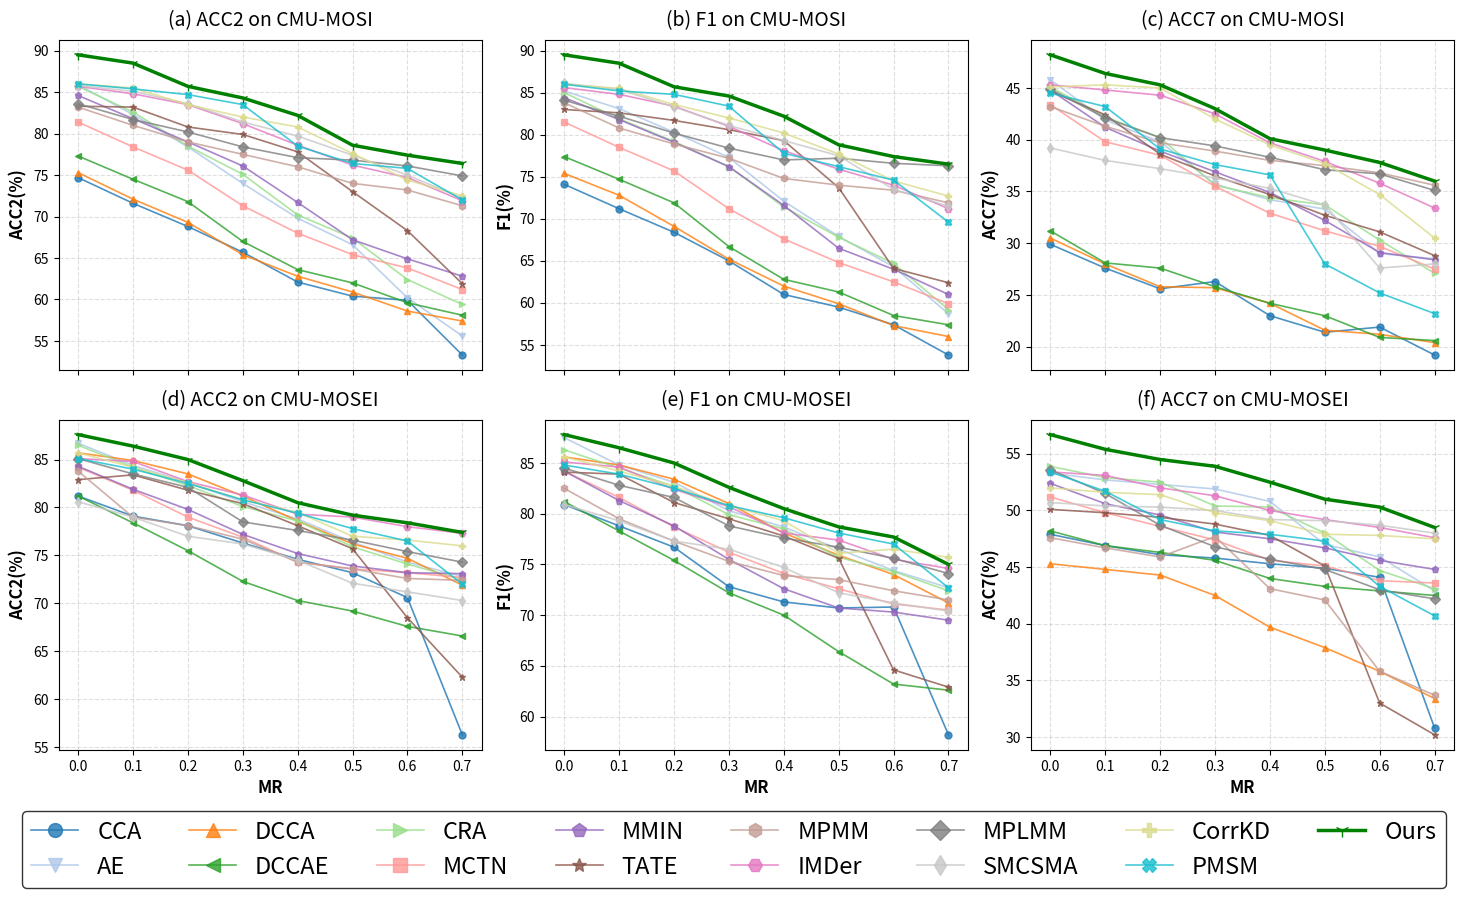

Reproduce this figure in Python. (Note: this script raises an exception after producing the figure.)
import matplotlib.pyplot as plt
import numpy as np

# ==========================================
# 1. 数据录入 (已修正 CorrKD 行的空格错误)
# ==========================================

raw_mosi = """
CCA	74.7/74.1/29.9	71.6/71.2/27.6	68.8/68.4/25.6	65.7/65/26.3	62.1/61/23	60.4/59.5/21.4	59.9/57.4/21.9	53.3/53.8/19.2
AE	85.9/85.2/45.8	82.3/83.1/41.9	78.4/80.3/39.8	74/77.3/35.7	69.8/72.1/34.2	66.6/67.9/33.3	60.2/64.3/29	55.6/58.7/28.5
DCCA	75.3/75.4/30.5	72.1/72.8/28	69.3/69.1/25.8	65.4/65.2/25.7	62.8/62/24.2	60.9/59.9/21.6	58.6/57.3/21.2	57.4/56/20.4
DCCAE	77.3/77.4/31.2	74.5/74.7/28.1	71.8/71.9/27.6	67/66.7/25.8	63.6/62.8/24.2	62/61.3/23	59.6/58.5/20.9	58.1/57.4/20.6
CRA	85.7/85/45.1	82.6/81.9/42.2	78.5/79.2/40.2	75.1/76.2/35.6	70.2/71.4/34.4	67.4/67.8/33.7	62.4/64.7/30.3	59.4/59.2/27.1
MCTN	81.4/81.5/43.4	78.4/78.5/39.8	75.6/75.7/38.5	71.3/71.2/35.5	68/67.6/32.9	65.4/64.8/31.2	63.8/62.5/29.7	61.2/59.9/27.5
MMIN	84.6/84.4/44.8	81.8/81.8/41.2	79/79.1/38.9	76.1/76.2/36.9	71.7/71.6/34.9	67.2/66.5/32.2	64.9/64/29.1	62.8/61/28.4
TATE	83.3/83/44.7	83.2/82.6/42.4	80.8/81.7/38.6	79.9/80.6/36.5	77.8/79.3/34.7	73/73.7/32.7	68.3/64.1/31.1	61.9/62.4/28.8
MPMM	83.2/83.8/43.2	81/80.8/41.3	79/78.9/39.7	77.5/77.2/38.9	76/74.8/38	74/74/37.5	73.2/73.4/36.8	71.3/71.9/35.6
IMDer	85.7/85.6/45.3	84.8/84.8/44.8	83.5/83.4/44.3	81.2/81/42.5	78.6/78.1/39.7	76.2/75.9/37.9	74.7/74/35.8	71.9/71.2/33.4
MPLMM	83.6/84.1/44.9	81.7/82.2/42.1	80.2/80.2/40.2	78.4/78.4/39.4	77.1/77/38.3	76.8/77.2/37.1	76.1/76.6/36.7	74.9/76.3/35.1
SMCSMA	85.8/86.1/39.2	85.1/85.4/38	83.6/83.3/37.2	81.4/81.1/36.3	79.7/79.3/35.3	77.4/77.5/33.7	75.0/73.5/27.6	72.2/71.5/28.0
CorrKD	86.0/86.0/45.1	85.5/85.5/45.3	83.5/83.6/45.0	82.0/82.0/42.0	80.8/80.2/39.5	77.6/77.7/37.7	74.4/74.5/34.7	72.5/72.7/30.5
PMSM	86.0/86.0/44.5	85.4/85.2/43.2	84.7/84.8/39.1	83.5/83.4/37.6	78.5/77.8/36.6	76.4/76.2/28.0	75.8/74.6/25.2	72.0/69.6/23.2
Ours	89.5/89.5/48.2	88.5/88.5/46.4	85.7/85.7/45.3	84.3/84.6/43.0	82.2/82.2/40.1	78.6/78.8/39.0	77.4/77.4/37.8	76.4/76.5/36.0
"""

raw_mosei = """
CCA	81.2/80.9/47.9	79.1/78.8/46.9	78.1/76.7/46.1	76.3/72.8/45.8	74.6/71.3/45.3	73.2/70.7/44.9	70.6/70.8/44.1	56.3/58.2/30.8
AE	86.7/87.5/53.3	84.4/84.8/52.7	82.6/83.1/52.3	80.6/80.3/51.9	78.8/78.7/50.8	76.4/76.5/47	74.3/74.4/45.9	72.8/72.7/42.9
DCCA	85.7/85.6/45.3	84.9/84.8/44.8	83.5/83.4/44.3	81.2/81/42.5	78.6/78.1/39.7	76.2/75.9/37.9	74.7/74/35.8	71.9/71.2/33.4
DCCAE	81.2/81.2/48.2	78.4/78.3/46.9	75.5/75.4/46.3	72.3/72.2/45.6	70.3/70/44	69.2/66.4/43.3	67.6/63.2/42.9	66.6/62.6/42.5
CRA	86.5/86.3/53.9	84.2/84.5/52.9	82.3/82.7/52.5	80.1/79.9/50.4	78.6/78.5/50.3	75.9/75.7/48	74.1/74.3/44.7	72.5/72.4/43.1
MCTN	84.2/84.2/51.2	81.8/81.6/49.8	79/78.7/48.6	76.9/76.2/47.4	74.3/74.1/45.6	73.6/72.6/45.1	73.2/71.1/43.8	72.7/70.5/43.6
MMIN	84.3/84.2/52.4	81.9/81.3/50.6	79.8/78.8/49.6	77.2/75.5/48.1	75.2/72.6/47.5	73.9/70.7/46.7	73.2/70.3/45.6	73.1/69.5/44.8
TATE	82.9/84.1/50.1	83.4/83.9/49.8	81.8/81.1/49.4	80.4/79.5/48.8	78.1/77.8/47.8	75.7/75.6/45.1	68.5/64.6/33	62.3/62.9/30.2
MPMM	83.8/82.5/47.6	79/79.5/46.7	78.1/77.3/45.9	76.7/75.3/47.7	74.3/73.9/43.1	73.6/73.5/42.1	72.6/72.4/35.8	72.4/71.5/33.7
IMDer	85.1/85.1/53.4	84.8/84.6/53.1	82.7/82.4/52.0	81.3/80.7/51.3	79.3/78.1/50.0	79/77.4/49.2	78/75.5/48.5	77.3/74.6/47.6
MPLMM	85.1/84.5/53.6	83.5/82.8/51.5	82.1/81.6/48.7	78.5/78.8/46.8	77.6/77.6/45.7	76.6/76.7/44.8	75.4/75.6/43	74.3/74.1/42.2
SMCSMA	80.6/80.9/50.7	79.0/79.3/50.4	77.0/77.3/50.3	76.2/76.5/50.0	74.5/74.7/49.2	72.1/72.2/49.1	71.2/71.2/48.7	70.3/70.4/48.0
CorrKD	85.7/85.6/52.0	84.2/84.2/51.6	82.6/82.7/51.4	80.8/80.8/49.8	79.5/79.3/49.1	77.0/76.1/47.9	76.6/76.5/47.8	76.0/75.7/47.5
PMSM	85.1/84.8/53.4	84.0/83.9/51.7	82.5/82.5/49.2	80.8/80.8/48.2	79.4/79.6/47.9	77.8/78.1/47.3	76.5/77.0/43.3	72.0/72.7/40.7
Ours	87.6/87.8/56.7	86.4/86.5/55.4	85.0/85.0/54.5	82.8/82.6/53.9	80.5/80.5/52.5	79.2/78.7/51.0	78.4/77.7/50.3	77.4/75.0/48.5
"""

# ==========================================
# 2. 增强版数据解析函数 (更稳健)
# ==========================================
def parse_data(raw_text):
    data_dict = {}
    lines = raw_text.strip().split('\n')
    for line in lines:
        # 1. 预处理：删除斜杠周围的所有空格，防止 "79.5 / 79.3" 被切割成两部分
        # 将 " /" 和 "/ " 替换为 "/"
        line_clean = line.replace(' /', '/').replace('/ ', '/').replace(' / ', '/')
        
        parts = line_clean.split()
        if not parts: continue
        name = parts[0]
        
        values = []
        for p in parts[1:]:
            # 2. 安全转换：过滤掉空字符串，防止 float('') 报错
            try:
                # 过滤掉 split('/') 产生的空项，例如 '/79.3' -> ['', '79.3']
                v = [float(x) for x in p.split('/') if x.strip() != '']
                if len(v) > 0:
                    values.append(v)
            except ValueError:
                print(f"警告: 无法解析数据块 '{p}'，已跳过。")
                continue
                
        if values:
            data_dict[name] = np.array(values)
            
    return data_dict

mosi_data = parse_data(raw_mosi)
mosei_data = parse_data(raw_mosei)

# # ==========================================
# # 3. 绘图配置 (保持不变)
# # ==========================================
# mr_rates = [0.0, 0.1, 0.2, 0.3, 0.4, 0.5, 0.6, 0.7]
# method_list = list(mosi_data.keys())

# # 颜色和标记
# markers = ['o', 'v', '^', '<', '>', 's', 'p', '*', 'h', 'H', 'D', 'd', 'P', 'X', '1']
# colors = plt.cm.tab20(np.linspace(0, 1, len(method_list)))

# fig, axes = plt.subplots(2, 3, figsize=(18, 10), sharex=True)
# plt.subplots_adjust(bottom=0.15, wspace=0.25, hspace=0.15)

# titles_row1 = ['(a) ACC2 on CMU-MOSI', '(b) F1 on CMU-MOSI', '(c) ACC7 on CMU-MOSI']
# titles_row2 = ['(d) ACC2 on CMU-MOSEI', '(e) F1 on CMU-MOSEI', '(f) ACC7 on CMU-MOSEI']
# y_labels = ['ACC2(%)', 'F1(%)', 'ACC7(%)']

# # ==========================================
# # 4. 循环绘图
# # ==========================================
# def plot_row(row_idx, dataset_data, titles):
#     for col_idx in range(3): 
#         ax = axes[row_idx, col_idx]
#         for idx, method in enumerate(method_list):
#             current_method_key = method
#             if dataset_data is mosei_data and method == 'MPMM':
#                  if 'MPMTM' in dataset_data: current_method_key = 'MPMTM'
            
#             if current_method_key not in dataset_data: continue

#             # 确保列索引不越界
#             if col_idx < dataset_data[current_method_key].shape[1]:
#                 y_values = dataset_data[current_method_key][:, col_idx]
                
#                 if method.lower() == 'ours':
#                     ax.plot(mr_rates, y_values, marker=markers[idx], label=method,
#                             color='green', linewidth=2.5, markersize=7, zorder=10)
#                 else:
#                     ax.plot(mr_rates, y_values, marker=markers[idx], label=method,
#                             color=colors[idx], linewidth=1.2, markersize=5, alpha=0.8)

#         ax.set_title(titles[col_idx], fontsize=14, pad=10)
#         ax.grid(True, linestyle='--', alpha=0.4)
#         if col_idx == 0:
#             ax.set_ylabel(y_labels[col_idx], fontsize=12, fontweight='bold')

# plot_row(0, mosi_data, titles_row1)
# plot_row(1, mosei_data, titles_row2)

# for ax in axes[1, :]:
#     ax.set_xlabel("MR", fontsize=12, fontweight='bold')
#     ax.set_xticks(mr_rates)

# handles, labels = axes[0, 0].get_legend_handles_labels()
# fig.legend(handles, labels, loc='lower center', bbox_to_anchor=(0.5, 0.02), 
#            ncol=8, fontsize=11, frameon=True, edgecolor='black')

# plt.savefig('/root/FoldFish/code/cora-diff/fig/result_chart.png', dpi=300, bbox_inches='tight')

# ==========================================
# 3. 绘图配置
# ==========================================
mr_rates = [0.0, 0.1, 0.2, 0.3, 0.4, 0.5, 0.6, 0.7]
method_list = list(mosi_data.keys())

# 颜色和标记
markers = ['o', 'v', '^', '<', '>', 's', 'p', '*', 'h', 'H', 'D', 'd', 'P', 'X', '1']
colors = plt.cm.tab20(np.linspace(0, 1, len(method_list)))

fig, axes = plt.subplots(2, 3, figsize=(18, 10), sharex=True)
# 调整间距：增加 bottom 以容纳更大的图例，减小 hspace 让两行图更紧凑
plt.subplots_adjust(bottom=0.17, wspace=0.15, hspace=0.15) 

titles_row1 = ['(a) ACC2 on CMU-MOSI', '(b) F1 on CMU-MOSI', '(c) ACC7 on CMU-MOSI']
titles_row2 = ['(d) ACC2 on CMU-MOSEI', '(e) F1 on CMU-MOSEI', '(f) ACC7 on CMU-MOSEI']
y_labels = ['ACC2(%)', 'F1(%)', 'ACC7(%)']

# ==========================================
# 4. 循环绘图
# ==========================================
def plot_row(row_idx, dataset_data, titles):
    for col_idx in range(3): 
        ax = axes[row_idx, col_idx]
        for idx, method in enumerate(method_list):
            current_method_key = method
            # MOSEI 数据集名称特殊处理
            if dataset_data is mosei_data and method == 'MPMM':
                 if 'MPMTM' in dataset_data: current_method_key = 'MPMTM'
            
            if current_method_key not in dataset_data: continue

            # 确保列索引不越界
            if col_idx < dataset_data[current_method_key].shape[1]:
                y_values = dataset_data[current_method_key][:, col_idx]
                
                if method.lower() == 'ours':
                    ax.plot(mr_rates, y_values, marker=markers[idx], label=method,
                            color='green', linewidth=2.5, markersize=7, zorder=10)
                else:
                    ax.plot(mr_rates, y_values, marker=markers[idx], label=method,
                            color=colors[idx], linewidth=1.2, markersize=5, alpha=0.8)

        ax.set_title(titles[col_idx], fontsize=14, pad=10)
        ax.grid(True, linestyle='--', alpha=0.4)
        
        # 修复：确保每个子图都有 Y 轴标签（不仅是第一列）
        ax.set_ylabel(y_labels[col_idx], fontsize=12, fontweight='bold')

plot_row(0, mosi_data, titles_row1)
plot_row(1, mosei_data, titles_row2)

for ax in axes[1, :]:
    ax.set_xlabel("MR", fontsize=12, fontweight='bold')
    ax.set_xticks(mr_rates)

# ==========================================
# 5. 生成全局图例 (修复 AttributeError)
# ==========================================
handles, labels = axes[0, 0].get_legend_handles_labels()

# 生成图例对象
lgd = fig.legend(handles, labels, loc='lower center', 
                 bbox_to_anchor=(0.5, 0.02), 
                 ncol=8, 
                 fontsize=17, # 图例字体调大
                 frameon=True, 
                 edgecolor='black')

# 修复：使用 get_lines() 替代 legendHandles，兼容性更好
for handle in lgd.get_lines():
    handle.set_markersize(10) # 增大图例中的标记点

plt.savefig('/root/FoldFish/code/cora-diff/fig/result_chart.png', dpi=300, bbox_inches='tight')